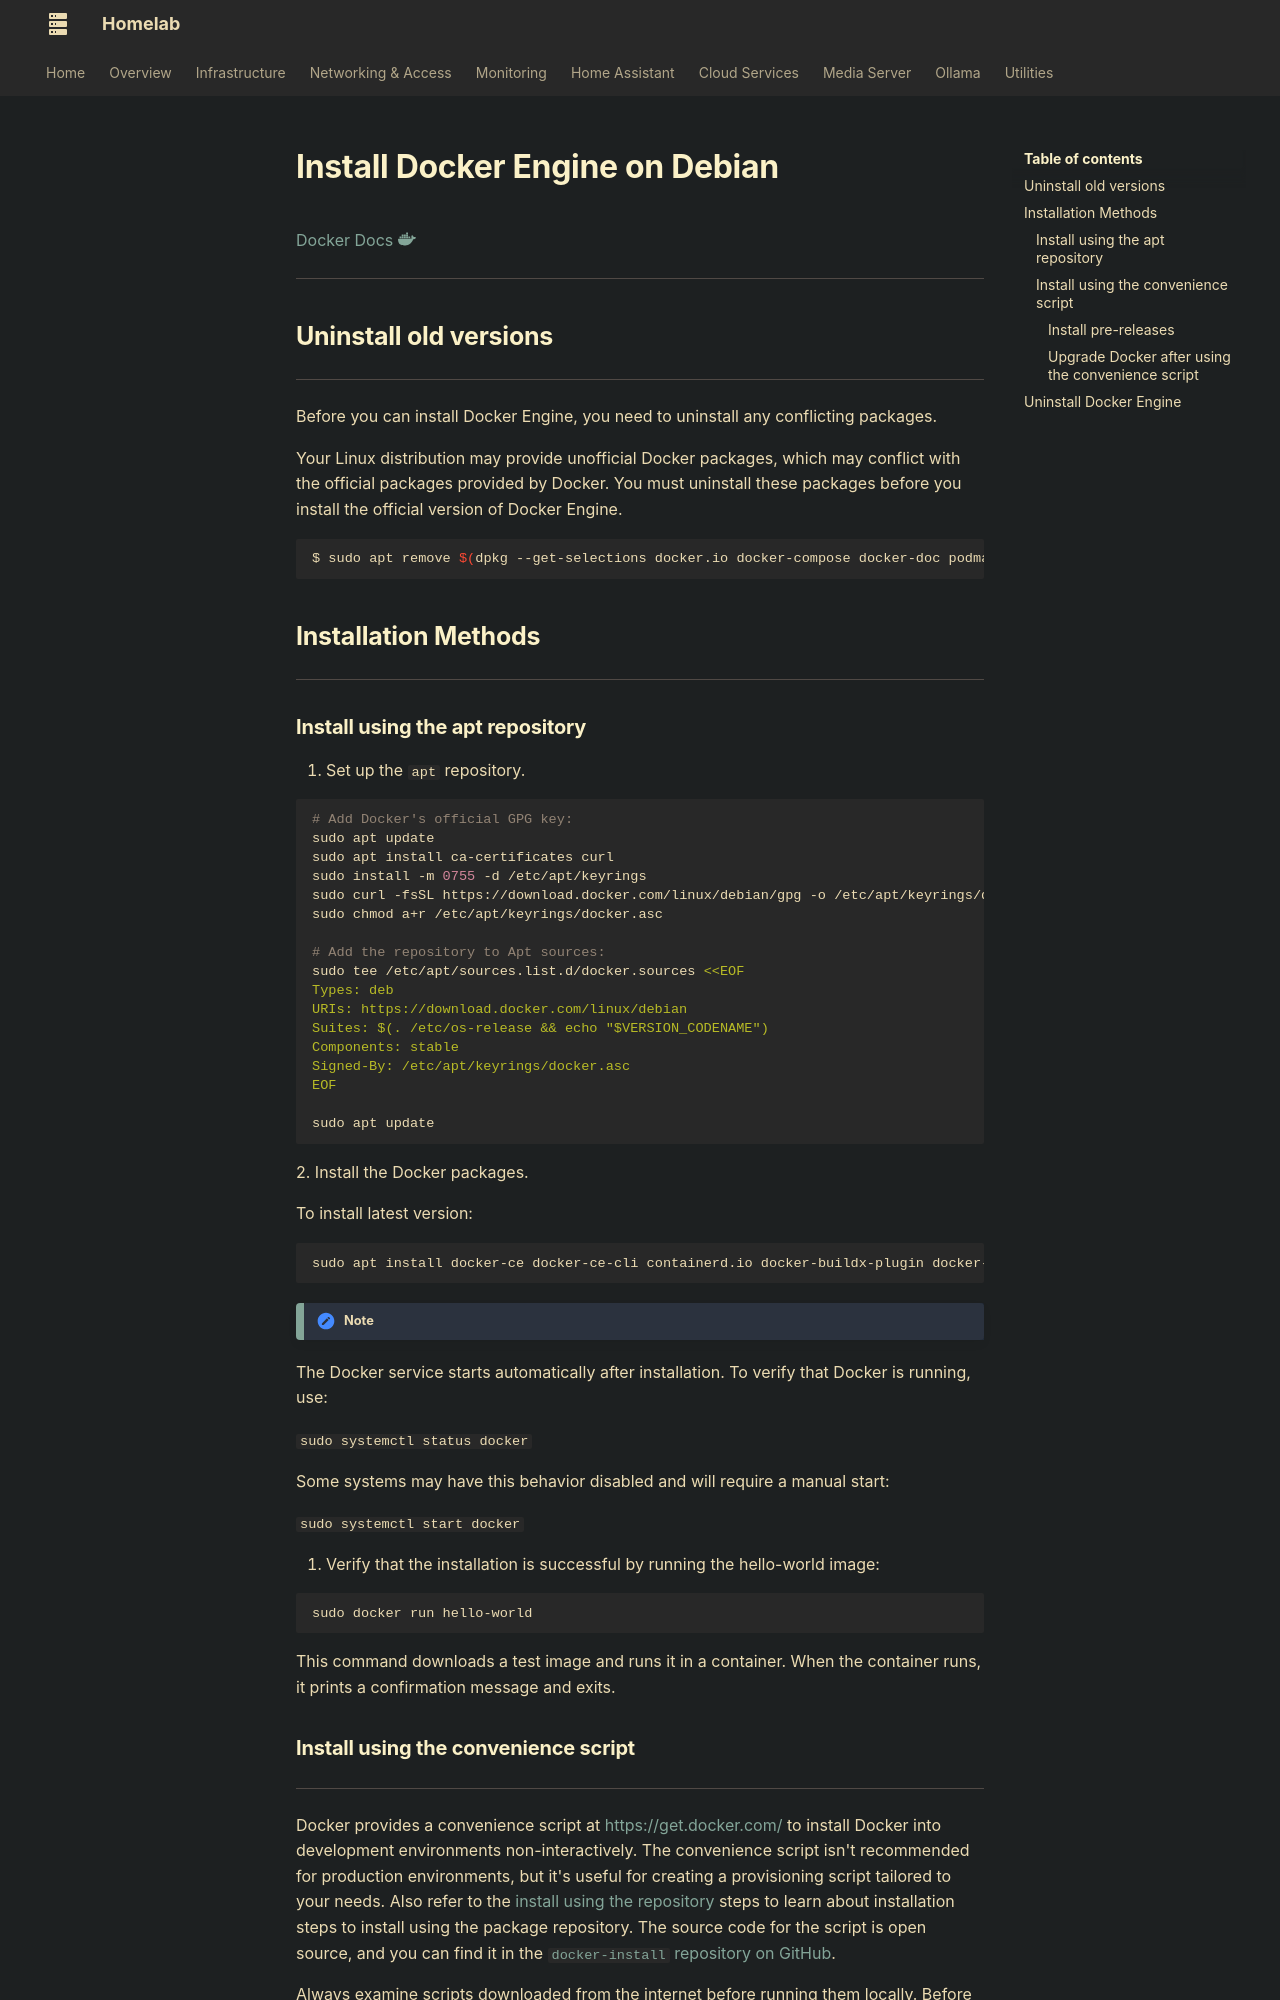

repository: AnAngryGoose/anangrygoose.github.io · page: infrastructure/docker/dockerinstall/index.html · generator: mkdocs

# **Install Docker Engine on Debian**

[Docker Docs :simple-docker: ](https://docs.docker.com/engine/install/debian/)

---

##  **Uninstall old versions**

---

Before you can install Docker Engine, you need to uninstall any conflicting packages.

Your Linux distribution may provide unofficial Docker packages, which may conflict with the official packages provided by Docker. You must uninstall these packages before you install the official version of Docker Engine.

```bash
$ sudo apt remove $(dpkg --get-selections docker.io docker-compose docker-doc podman-docker containerd runc | cut -f1)
```

## **Installation Methods**

---

### **Install using the apt repository**

1. Set up the `apt` repository.

```bash
# Add Docker's official GPG key:
sudo apt update
sudo apt install ca-certificates curl
sudo install -m 0755 -d /etc/apt/keyrings
sudo curl -fsSL https://download.docker.com/linux/debian/gpg -o /etc/apt/keyrings/docker.asc
sudo chmod a+r /etc/apt/keyrings/docker.asc

# Add the repository to Apt sources:
sudo tee /etc/apt/sources.list.d/docker.sources <<EOF
Types: deb
URIs: https://download.docker.com/linux/debian
Suites: $(. /etc/os-release && echo "$VERSION_CODENAME")
Components: stable
Signed-By: /etc/apt/keyrings/docker.asc
EOF

sudo apt update
```
2. Install the Docker packages.

To install latest version:

```bash
sudo apt install docker-ce docker-ce-cli containerd.io docker-buildx-plugin docker-compose-plugin
```

!!!Note
  The Docker service starts automatically after installation. To verify that Docker is running, use:

  `sudo systemctl status docker`

  Some systems may have this behavior disabled and will require a manual start:

  `sudo systemctl start docker`

3. Verify that the installation is successful by running the hello-world image:

```bash
sudo docker run hello-world
```
This command downloads a test image and runs it in a container. When the container runs, it prints a confirmation message and exits.
